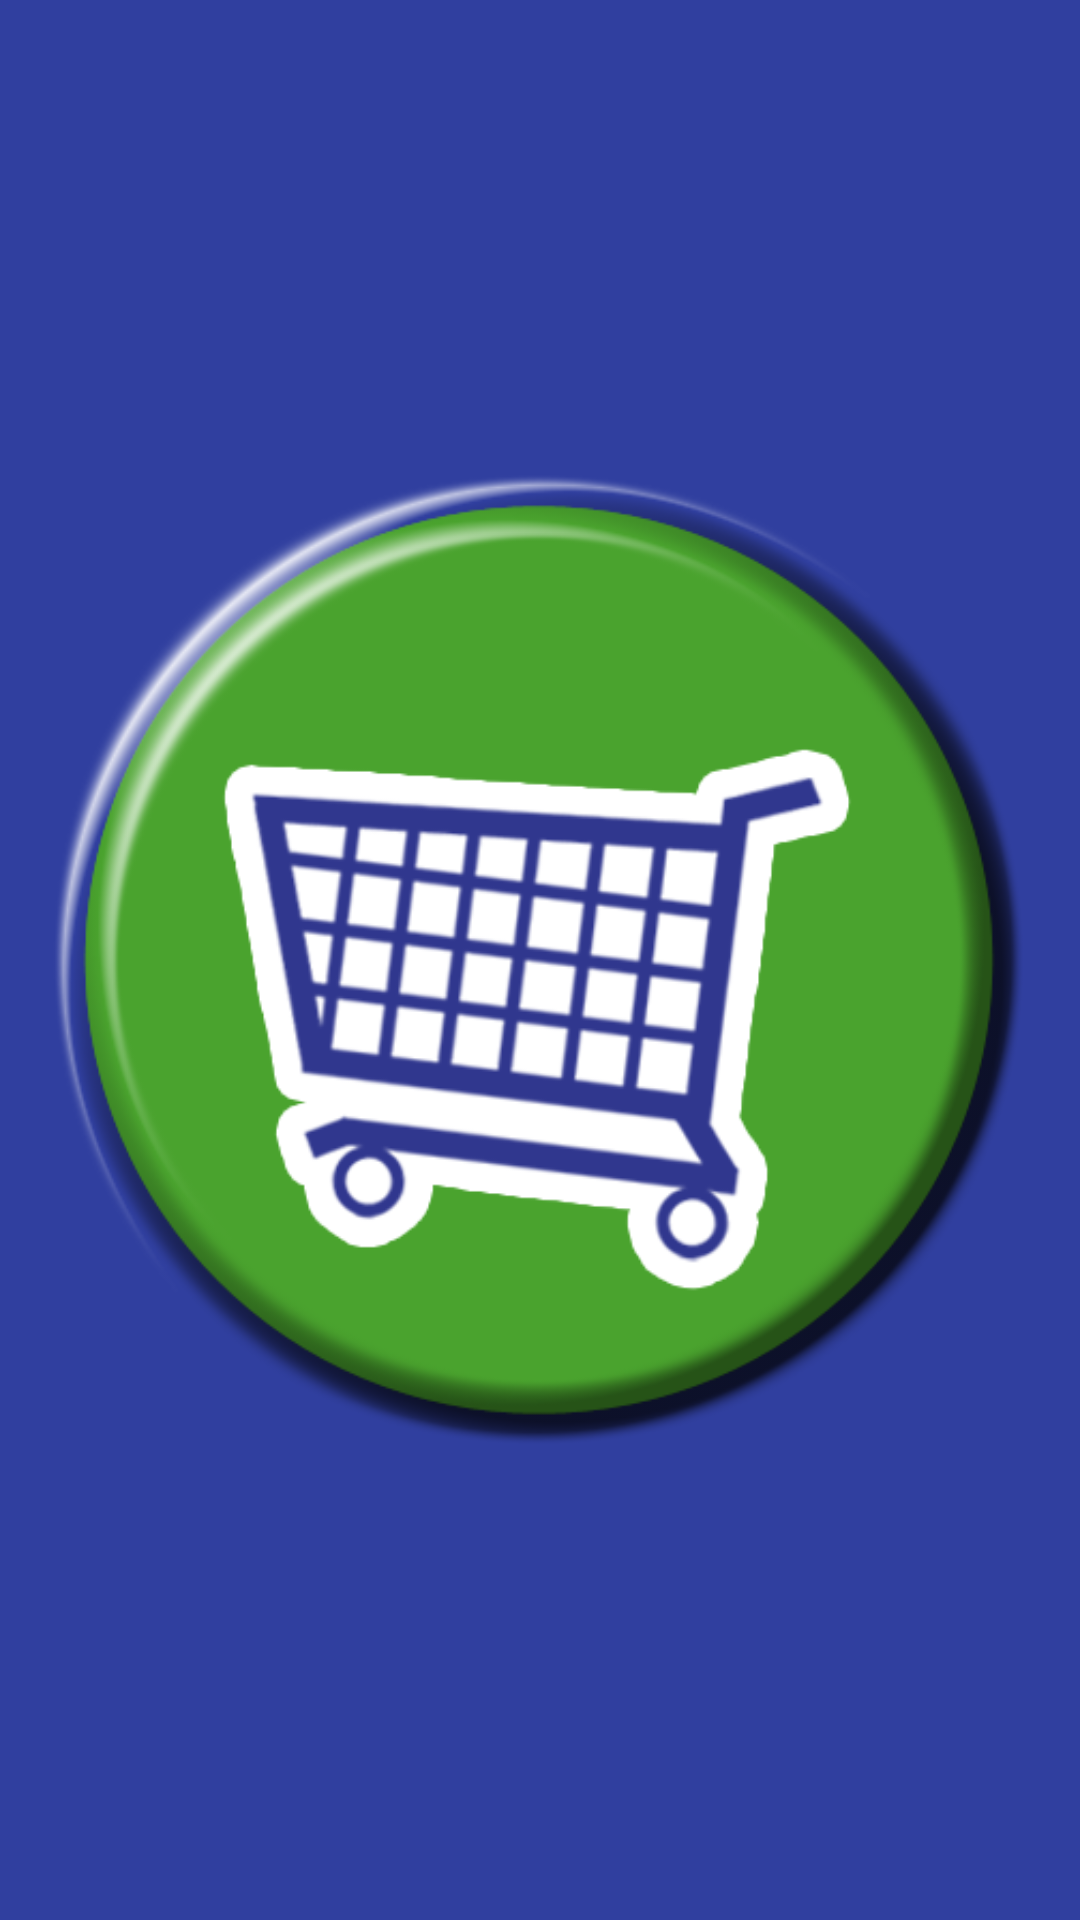

Android layout source for this screen:
<!-- AndroidManifest.xml: activity theme AppTheme.NoActionBar -->
<!-- res/layout/activity_splash.xml -->
<FrameLayout xmlns:android="http://schemas.android.com/apk/res/android"
    android:layout_width="match_parent"
    android:layout_height="match_parent"
    android:background="@color/splash_background">

    <ImageView
        android:layout_width="wrap_content"
        android:layout_height="wrap_content"
        android:src="@drawable/img_splash"
        android:layout_gravity="center" />

</FrameLayout>
<!-- resources referenced by this layout -->
<resources>
  <color name="splash_background">#303F9F</color>
  <!-- drawable img_splash: png bitmap (drawable, 87413 bytes) -->
  <style name="AppTheme.NoActionBar">
          <item name="android:windowContentOverlay">@null</item>
          <item name="windowActionModeOverlay">true</item>
          <item name="windowActionBar">false</item>
          <item name="windowNoTitle">true</item>
          <item name="android:windowBackground">@color/black_transparent_30</item>
      </style>
  <color name="black_transparent_30">#10000000</color>
</resources>
